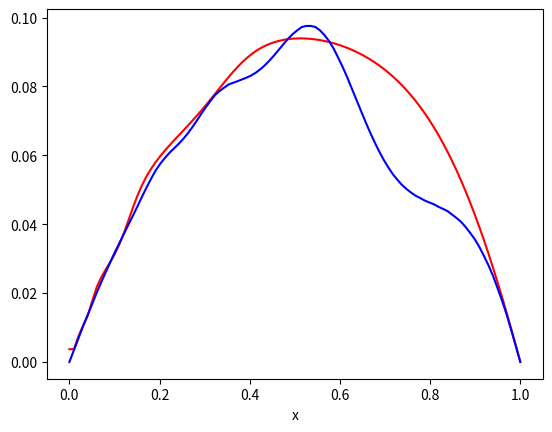
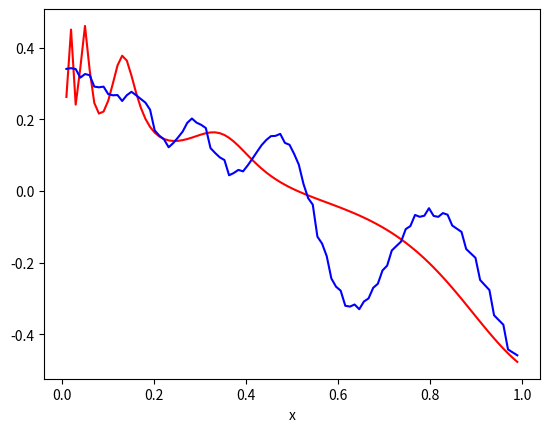

Here is the Python script that generated these plots, in order:
# -*- coding: utf-8 -*-
"""
Created on Tue Feb 5 13:40:19 2019

[redacted]
"""

# ---- importations de librairies ------
import matplotlib.pyplot as plt
import numpy as np
import scipy.integrate
from scipy.sparse.linalg import spsolve
from scipy import sparse
import math

np.set_printoptions(precision=4)  # pour joli affichage des matrices

# --------------------------------
#
#     PARAMETRES DU CALCUL
#
# --------------------------------
step = 1.;   # Roughly, step of the approximation.
N_x = 30;    # Dimension of the x range approximation space.
N_y = 30;    # Dimension of the y range approximation space.
nb_iter = 50
eps = 1e-16
max_rand_int = 1000;    # Random coefficients picked for the PGD initialization belong to [-max_rand_int, max_rand_int]


def t_x(i, N_x, step=1.):
    return i * step / (N_x + 1)

def t_y(j, N_y, step=1.):
    return j * step / N_y

def a_per(y):
    return 1 + np.sin(math.pi * y) ** 2
    #return 2 + np.cos(2*math.pi*y)
    #return 1

def a(x):
    return a_per(np.log(x))

def f(x):
    return 1.

def K(i, j, N_y):
    return i * N_y + j

# ---- fonctions chapeaux--------
def phi(i, x, N_x, step=1.):  # Defines phi_0 to phi_{N_x - 1}
    if x < t_x(i + 2, N_x, step) and x >= t_x(i + 1, N_x, step):
        return (t_x(i + 2, N_x, step) - x) / (t_x(i + 2, N_x, step) - t_x(i + 1, N_x, step))
    elif x < t_x(i + 1, N_x, step) and x >= t_x(i, N_x, step):
        return (x - t_x(i, N_x, step)) / (t_x(i + 1, N_x, step) - t_x(i, N_x, step))
    else:
        return 0

def phi_prime(i, x, N_x, step=1.):  # Defines phi'_0 to phi'_{N_x - 1}
    if x < t_x(i + 2, N_x, step) and x >= t_x(i + 1, N_x, step):
        return -1. / (t_x(i + 2, N_x, step) - t_x(i + 1, N_x, step))
    elif x < t_x(i + 1, N_x, step) and x >= t_x(i, N_x, step):
        return 1. / (t_x(i + 1, N_x, step) - t_x(i, N_x, step))
    else:
        return 0

def psi(j, y, N_y, step=1.):  # Defines psi_0 to psi_{N_y - 1}
    if j < (N_y - 1):
        if y < t_y(j + 2, N_y, step) and y >= t_y(j + 1, N_y, step):
            return (t_y(j + 2, N_y, step) - y) / (t_y(j + 2, N_y, step) - t_y(j + 1, N_y, step))
        elif y < t_y(j + 1, N_y, step) and y >= t_y(j, N_y, step):
            return (y - t_y(j, N_y, step)) / (t_y(j + 1, N_y, step) - t_y(j, N_y, step))
        else:
            return 0
    else:
        if y < t_y(1, N_y, step):
            return (t_y(1, N_y, step) - y) / (t_y(1, N_y, step) - t_y(0, N_y, step))
        elif y >= t_y(N_y - 1, N_y, step):
            return (y - t_y(N_y - 1, N_y, step)) / (t_y(N_y, N_y, step) - t_y(N_y - 1, N_y, step))
        else:
            return 0

def psi_prime(j, y, N_y, step=1.):  # Defines psi'_0 to psi'_{N_y - 1}
    if j < (N_y - 1):
        if y < t_y(j + 2, N_y, step) and y >= t_y(j + 1, N_y, step):
            return -1. / (t_y(j + 2, N_y, step) - t_y(j + 1, N_y, step))
        elif y < t_y(j + 1, N_y, step) and y >= t_y(j, N_y, step):
            return 1. / (t_y(j + 1, N_y, step) - t_y(j, N_y, step))
        else:
            return 0
    else:
        if y < t_y(1, N_y, step):
            return -1 / (t_y(1, N_y, step) - t_y(0, N_y, step))
        elif y >= t_y(N_y - 1, N_y, step):
            return 1 / (t_y(j, N_y, step) - t_y(j - 1, N_y, step))
        else:
            return 0

'''
X = np.linspace(0, 1, 5000)
Y = [[psi(k, x, N_y) for x in X] for k in range(N_y)]
for k in range(N_y):
    plt.plot(X, Y[k])
plt.show()
print("hello")
'''

# ------------------- Assemble iteration-wise constant matrix -----------------------

def assemble_C(N_x, step=1.):
    '''
       Assemblage des matrices C.
       Équivalence PGD : C[0] = D, C[1] = Mat(int(1/x * phi_i' * phi_j)),
                         C[2] = Mat(int(1/x * phi_i * phi_j')), C[3] = M_{1/x^2}
    '''
    C = [np.zeros((N_x, N_x)) for k in range(4)]

    for i in range(0, N_x):
        for k in range(0, N_x):
            h = lambda x: phi_prime(i, x, N_x, step) * phi_prime(k, x, N_x, step)
            result_h = scipy.integrate.quad(h, t_x(i, N_x, step), t_x(i + 2, N_x, step), epsrel=1e-16)
            C[0][i][k] = result_h[0]

    for i in range(0, N_x):
        for k in range(0, N_x):
            h = lambda x: (1 / x) * phi(i, x, N_x, step) * phi_prime(k, x, N_x, step)
            result_h = scipy.integrate.quad(h, t_x(i, N_x, step), t_x(i + 2, N_x, step), epsrel=1e-16)
            C[1][i][k] = result_h[0]

    for i in range(0, N_x):
        for k in range(0, N_x):
            h = lambda x: (1 / x) * phi_prime(i, x, N_x, step) * phi(k, x, N_x, step)
            result_h = scipy.integrate.quad(h, t_x(i, N_x, step), t_x(i + 2, N_x, step), epsrel=1e-16)
            C[2][i][k] = result_h[0]

    for i in range(0, N_x):
        for k in range(0, N_x):
            h = lambda x: (1 / x ** 2) * phi(i, x, N_x, step) * phi(k, x, N_x, step)
            result_h = scipy.integrate.quad(h, t_x(i, N_x, step), t_x(i + 2, N_x, step), epsrel=1e-16)
            C[3][i][k] = result_h[0]
    return C

def assemble_D(N_y, step=1.):
    '''
       Assemblage des matrices D.
       Équivalence PGD : D[0] = M_aper, D[1] = Mat(int(aper * psi_i' * psi_j)),
                         D[2] = Mat(int(aper * psi_i * psi_j')), D[3] = D_aper
    '''
    D = [np.zeros((N_y, N_y)) for k in range(4)]

    for j in range(0, N_y):
        for l in range(0, N_y):
            h = lambda y: a_per(y) * psi(j, y, N_y, step) * psi(l, y, N_y, step)
            if j == (N_y - 1):
                result_h = (scipy.integrate.quad(h, 0, t_y(1, N_y, step), epsrel=1e-16)[0] +
                            scipy.integrate.quad(h, t_y(N_y - 1, N_y, step), 1, epsrel=1e-16)[0])
            else:
                result_h = scipy.integrate.quad(h, t_y(j, N_y, step), t_y(j + 2, N_y, step), epsrel=1e-16)[0]
            D[0][j][l] = result_h

    for j in range(0, N_y):
        for l in range(0, N_y):
            h = lambda y: a_per(y) * psi_prime(j, y, N_y, step) * psi(l, y, N_y, step)
            if j == (N_y - 1):
                result_h = (scipy.integrate.quad(h, 0, t_y(1, N_y, step), epsrel=1e-16)[0] +
                            scipy.integrate.quad(h, t_y(N_y - 1, N_y, step), 1, epsrel=1e-16)[0])
            else:
                result_h = scipy.integrate.quad(h, t_y(j, N_y, step), t_y(j + 2, N_y, step), epsrel=1e-16)[0]
            D[1][j][l] = result_h

    for j in range(0, N_y):
        for l in range(0, N_y):
            h = lambda y: a_per(y) * psi(j, y, N_y, step) * psi_prime(l, y, N_y, step)
            if j == (N_y - 1):
                result_h = (scipy.integrate.quad(h, 0, t_y(1, N_y, step), epsrel=1e-16)[0] +
                            scipy.integrate.quad(h, t_y(N_y - 1, N_y, step), 1, epsrel=1e-16)[0])
            else:
                result_h = scipy.integrate.quad(h, t_y(j, N_y, step), t_y(j + 2, N_y, step), epsrel=1e-16)[0]
            D[2][j][l] = result_h

    for j in range(0, N_y):
        for l in range(0, N_y):
            h = lambda y: a_per(y) * psi_prime(j, y, N_y, step) * psi_prime(l, y, N_y, step)
            if j == (N_y - 1):
                result_h = (scipy.integrate.quad(h, 0, t_y(1, N_y, step), epsrel=1e-16)[0] +
                            scipy.integrate.quad(h, t_y(N_y - 1, N_y, step), 1, epsrel=1e-16)[0])
            else:
                result_h = scipy.integrate.quad(h, t_y(j, N_y, step), t_y(j + 2, N_y, step), epsrel=1e-16)[0]
            D[3][j][l] = result_h
    return D

def assemble_E(N_y, step=1.):
    '''
       Assemblage des matrices E.
       Équivalence PGD : E[0] = M_psi, E[1] = Mat(int(psi_i' * psi_j)),
                         E[2] = Mat(int(psi_i * psi_j')), E[3] = D_psi
    '''
    E = [np.zeros((N_y, N_y)) for k in range(4)]

    for j in range(0, N_y):
        for l in range(0, N_y):
            h = lambda y: psi(j, y, N_y, step) * psi(l, y, N_y, step)
            if j == (N_y - 1):
                result_h = (scipy.integrate.quad(h, 0, t_y(1, N_y, step), epsrel=1e-16)[0] +
                            scipy.integrate.quad(h, t_y(N_y - 1, N_y, step), 1, epsrel=1e-16)[0])
            else:
                result_h = scipy.integrate.quad(h, t_y(j, N_y, step), t_y(j + 2, N_y, step), epsrel=1e-16)[0]
            E[0][j][l] = result_h

    for j in range(0, N_y):
        for l in range(0, N_y):
            h = lambda y: psi_prime(j, y, N_y, step) * psi(l, y, N_y, step)
            if j == (N_y - 1):
                result_h = (scipy.integrate.quad(h, 0, t_y(1, N_y, step), epsrel=1e-16)[0] +
                            scipy.integrate.quad(h, t_y(N_y - 1, N_y, step), 1, epsrel=1e-16)[0])
            else:
                result_h = scipy.integrate.quad(h, t_y(j, N_y, step), t_y(j + 2, N_y, step), epsrel=1e-16)[0]
            E[1][j][l] = result_h

    for j in range(0, N_y):
        for l in range(0, N_y):
            h = lambda y: psi(j, y, N_y, step) * psi_prime(l, y, N_y, step)
            if j == (N_y - 1):
                result_h = (scipy.integrate.quad(h, 0, t_y(1, N_y, step), epsrel=1e-16)[0] +
                            scipy.integrate.quad(h, t_y(N_y - 1, N_y, step), 1, epsrel=1e-16)[0])
            else:
                result_h = scipy.integrate.quad(h, t_y(j, N_y, step), t_y(j + 2, N_y, step), epsrel=1e-16)[0]
            E[2][j][l] = result_h

    for j in range(0, N_y):
        for l in range(0, N_y):
            h = lambda y: psi_prime(j, y, N_y, step) * psi_prime(l, y, N_y, step)
            if j == (N_y - 1):
                result_h = (scipy.integrate.quad(h, 0, t_y(1, N_y, step), epsrel=1e-16)[0] +
                            scipy.integrate.quad(h, t_y(N_y - 1, N_y, step), 1, epsrel=1e-16)[0])
            else:
                result_h = scipy.integrate.quad(h, t_y(j, N_y, step), t_y(j + 2, N_y, step), epsrel=1e-16)[0]
            E[3][j][l] = result_h
    return E

def assemble_F_1(N_x, step=1.):
    '''
       Assemblage de la matrice F_1.
    '''
    F_1 = np.zeros(N_x)
    for i in range(0, N_x):
        g = lambda x: phi(i, x, N_x, step) * f(x)
        result_g = scipy.integrate.quad(g, t_x(i, N_x, step), t_x(i + 2, N_x, step), epsrel=1e-16)[0]
        F_1[i] = result_g
    return F_1

def assemble_F_2(N_y, step=1.):
    '''
       Assemblage de la matrice F_2.
    '''
    F_2 = np.zeros(N_y)
    for j in range(0, N_y):
        h = lambda y: psi(j, y, N_y, step)
        if j == (N_y - 1):
            result_h = (scipy.integrate.quad(h, 0, t_y(1, N_y, step), epsrel=1e-16)[0] +
                        scipy.integrate.quad(h, t_y(N_y - 1, N_y, step), 1, epsrel=1e-16)[0])
        else:
            result_h = scipy.integrate.quad(h, t_y(j, N_y, step), t_y(j + 2, N_y, step), epsrel=1e-16)[0]
        F_2[j] = result_h
    return F_2

def assemble_A_r(S, C, D):
    '''
       Assemblage de A_r(S) vérifiant A_r(S_n)R_n = f_r^{n-1}(S_n).
    '''
    coeff_1 = np.dot(np.dot(S, D[0]), S) * C[0]
    coeff_2 = np.dot(np.dot(S, D[3]), S) * C[3]
    coeff_3 = np.dot(np.dot(S, D[2]), S) * (C[1] + C[2])
    return coeff_1 + coeff_2 + coeff_3

def assemble_f_r(S, S_list, R_list, C, D, F_1, F_2):
    '''
       Assemblage de f_r^{n-1}(S) vérifiant A_r(S_n)R_n = f_r^{n-1}(S_n).
    '''
    result = np.dot(S, F_2) * F_1
    for k in range(1, len(S_list)):
        coeff_1 = np.dot(np.dot(S_list[k], D[0]), S) * C[0]
        coeff_2 = np.dot(np.dot(S_list[k], D[3]), S) * C[3]
        coeff_3 = np.dot(np.dot(S_list[k], D[1]), S) * C[1]
        coeff_4 = np.dot(np.dot(S_list[k], D[2]), S) * C[2]
        result -= np.dot((coeff_1 + coeff_2 + coeff_3 + coeff_4), R_list[k])
    return result

def assemble_A_s(R, C, D):
    '''
       Assemblage de A_s(R) vérifiant A_s(R_n)S_n = f_s^{n-1}(R_n).
    '''
    coeff_1 = np.dot(np.dot(R, C[0]), R) * D[0]
    coeff_2 = np.dot(np.dot(R, C[3]), R) * D[3]
    coeff_3 = np.dot(np.dot(R, C[1]), R) * (D[1] + D[2])
    return coeff_1 + coeff_2 + coeff_3

def assemble_f_s(R, S_list, R_list, C, D, F_1, F_2):
    '''
       Assemblage de f_s^{n-1}(R) vérifiant A_s(R_n)S_n = f_s^{n-1}(R_n).
    '''
    result = np.dot(R, F_1) * F_2
    for k in range(1, len(S_list)):
        coeff_1 = np.dot(np.dot(R_list[k], C[0]), R) * D[0]
        coeff_2 = np.dot(np.dot(R_list[k], C[3]), R) * D[3]
        coeff_3 = np.dot(np.dot(R_list[k], C[1]), R) * D[1]
        coeff_4 = np.dot(np.dot(R_list[k], C[2]), R) * D[2]
        result -= np.dot((coeff_1 + coeff_2 + coeff_3 + coeff_4), S_list[k])
    return result

def init_R_S(N_x, N_y, max_rand_int=max_rand_int):
    '''
       Randomly initializes the R_0 and S_0 vectors.
       Return a tuple containing two random ndarray of size N_x and N_y.
       The coefficients belong to [-max_rand_int, max_rand_int].
    '''
    return (2 * max_rand_int * np.random.rand(N_x) - max_rand_int,
            2 * max_rand_int * np.random.rand(N_y) - max_rand_int)

def H_0_norm_squared(R, S, C, E):
    '''
       Return ||R tens S||_{H_0}^2.
       Reminder : ||f||_{H_0} = ||(dx + 1/x*dy)f||_{L^2}.
    '''
    coeff_1 = np.dot(np.dot(R, C[0]), R) * np.dot(np.dot(S, E[0]), S)
    coeff_2 = np.dot(np.dot(R, C[3]), R) * np.dot(np.dot(S, E[3]), S)
    coeff_3 = 2 * np.dot(np.dot(R, C[2]), R) * np.dot(np.dot(S, E[2]), S)
    return coeff_1 + coeff_2 + coeff_3

def H_0_scalar_product(R0, S0, R1, S1, C, E):
    '''
       Return <R0 tens S0, R1 tens S1>_{H_0}.
       Équivalence PGD : C[0] = D, C[1] = Mat(int(1/x * phi_i' * phi_j)),
                         C[2] = Mat(int(1/x * phi_i * phi_j')), C[3] = M_{1/x^2}
       Équivalence PGD : E[0] = M_psi, E[1] = Mat(int(psi_i' * psi_j)),
                         E[2] = Mat(int(psi_i * psi_j')), E[3] = D_psi
    '''
    coeff_1 = np.dot(np.dot(R0, C[0]), R1) * np.dot(np.dot(S0, E[0]), S1)
    coeff_2 = np.dot(np.dot(R0, C[3]), R1) * np.dot(np.dot(S0, E[3]), S1)
    coeff_3 = np.dot(np.dot(R0, C[2]), R1) * np.dot(np.dot(S0, E[1]), S1)
    coeff_4 = np.dot(np.dot(R0, C[1]), R1) * np.dot(np.dot(S0, E[2]), S1)
    return coeff_1 + coeff_2 + coeff_3 + coeff_4

def H_0_diff_norm_squared(R_m0, S_m0, R_m1, S_m1, C, E):
    '''
       Return ||(R_m1 tens S_m1) - (R_m0 tens S_m0)||_{H_0}^2.
       Reminder : ||f||_{H_0} = ||(dx + 1/x*dy)f||_{L^2}.
    '''
    return (H_0_norm_squared(R_m1, S_m1, C, E) + H_0_norm_squared(R_m0, S_m0, C, E) -
            2 * H_0_scalar_product(R_m0, S_m0, R_m1, S_m1, C, E))

def fixed_point(C, D, E, F_1, F_2, R_list, S_list, N_x, N_y, eps=1e-5, max_rand_int=max_rand_int):
    '''
       Return (R_n, S_n) for n >= 1.
       R is the [R_0, R_1,..., R_{n-1}] list of the consecutive iterations of the PGD algorithm.
       Likewise, S is the [S_0, S_1,..., S_{n-1}] list.
    '''
    R_m1, S_m1 = init_R_S(N_x, N_y, max_rand_int)
    R_m0 = np.zeros(N_x)
    S_m0 = np.zeros(N_y)
    for i in range(N_x):
        R_m0[i] = R_m1[i]
    for j in range(N_y):
        S_m0[j] = S_m1[j]
    counter = 0
    while(counter == 0 or (H_0_diff_norm_squared(R_m0, S_m0, R_m1, S_m1, C, E) > eps)):
        #print("Fixed point Iteration n°", counter)
        #print("Error : ", H_0_diff_norm_squared(R_m0, S_m0, R_m1, S_m1, C, E))
        for i in range(N_x):
            R_m0[i] = R_m1[i]
        for j in range(N_y):
            S_m0[j] = S_m1[j]
        A_r_S = assemble_A_r(S_m0, C, D)
        F_r_S = assemble_f_r(S_m0, S_list, R_list, C, D, F_1, F_2)
        A_r_S = sparse.csr_matrix(A_r_S)
        temp = spsolve(A_r_S, F_r_S)
        for i in range(N_x):
            R_m1[i] = temp[i]
        A_s_R = assemble_A_s(R_m1, C, D)
        F_s_R = assemble_f_s(R_m1, S_list, R_list, C, D, F_1, F_2)
        A_s_R = sparse.csr_matrix(A_s_R)
        temp = spsolve(A_s_R, F_s_R)
        for j in range(N_y):
            S_m1[j] = temp[j]
        counter += 1
    return(R_m1, S_m1)

def PGD(nb_iter, N_x, N_y, eps=1e-5, max_rand_int=max_rand_int, step = 1.):
    '''
       Return R_list and S_list such that U(x, y) =~ sum_k(sum_i(R_list[k][i]phi_i(x)) * sum_j(S_list[k][j]psi_j(y))
    '''
    R_list = [np.zeros(N_x)]
    S_list = [np.zeros(N_y)]
    C = assemble_C(N_x, step)
    D = assemble_D(N_y, step)
    F_1 = assemble_F_1(N_x, step)
    F_2 = assemble_F_2(N_y, step)
    E = assemble_E(N_y, step)
    for n in range(nb_iter):
        print("PGD Iteration n°", n)
        R_n, S_n = fixed_point(C, D, E, F_1, F_2, R_list, S_list, N_x, N_y, eps, max_rand_int)
        R_list += [R_n]
        S_list += [S_n]
    return (R_list, S_list)

def approximate_U(x, y, R_list, S_list, N_x, N_y, step = 1.):
    '''
       Return the approximate value of U(x, y) interpolating from (R, S).
    '''
    s = 0
    # y is 1-per.
    y = y - np.floor(y)
    for k in range(1, len(R_list)):
        r_k_x = sum([R_list[k][i] * phi(i, x, N_x, step) for i in range(N_x)])
        s_k_y = sum([S_list[k][j] * psi(j, y, N_y, step) for j in range(N_y)])
        s +=  r_k_x * s_k_y
    return s

def approximate_U_derivative(x, y, R_list, S_list, N_x, N_y, step = 1.):
    '''
       Return the approximate value of dU(x, y) interpolating from (R, S).
    '''
    s = 0
    # y is 1-per.
    y = y - np.floor(y)
    for k in range(1, len(R_list)):
        r_k_x_prime = sum([R_list[k][i] * phi_prime(i, x, N_x, step) for i in range(N_x)])
        s_k_y = sum([S_list[k][j] * psi(j, y, N_y, step) for j in range(N_y)])
        r_k_x = sum([R_list[k][i] * phi(i, x, N_x, step) for i in range(N_x)])
        s_k_y_prime = sum([S_list[k][j] * psi_prime(j, y, N_y, step) for j in range(N_y)])
        s += r_k_x_prime * s_k_y + (1 / x) * r_k_x * s_k_y_prime
    return s

"""
def assemble_U(N_x, N_y, step=1.):
    C = assemble_C(N_x, step)
    D = assemble_D(N_y, step)
    B = assemble_B(C, D, N_x, N_y)
    F = assemble_F(N_x, N_y, step)
    B = sparse.csr_matrix(B)
    return spsolve(B, F)


def approximate_U(x, y, U, N_x, N_y, step=1.):
    s = 0
    # Périodicité en y
    y = y - np.floor(y)
    for i in range(0, N_x):
        for j in range(0, N_y):
            s += U[K(i, j, N_y)] * phi(i, x, N_x, step) * psi(j, y, N_y, step)
    return s


def approximate_U_derivative(x, y, U, N_x, N_y, step=1.):
    s = 0
    # Périodicité en y
    y = y - np.floor(y)
    for i in range(0, N_x):
        for j in range(0, N_y):
            s += (U[K(i, j, N_y)]
                  * (phi_prime(i, x, N_x, step) * psi(j, y, N_y, step)
                     + (1.0 / x) * phi(i, x, N_x, step) * psi_prime(j, y, N_y, step)))
    return s
"""

# ------------------------- Compute analytical solution ------------------------

inv_a = lambda x: 1.0 / a(x)
inv_aper = lambda y: 1.0 / a_per(y)
g = lambda t: inv_a(t) * scipy.integrate.quad(f, t, 1)[0]

u1 = scipy.integrate.quad(g, 0, 1, epsrel=1e-14)[0]
u1 /= -(a_per(0) * scipy.integrate.quad(inv_a, 0, 1, epsrel=1e-14)[0])  # u1 = u'(1)

def solution_analytique(x):
    integral1 = scipy.integrate.quad(g, 1, x, epsrel=1e-14)
    integral2 = scipy.integrate.quad(inv_a, 1, x, epsrel=1e-14)
    return integral1[0] + a_per(0) * u1 * integral2[0]

def deriv_analytique(x):
    return g(x) + a_per(0) * u1 * inv_a(x)

'''
fig = plt.figure()

Uvec = np.zeros((N_x+2,N_y+1))
for i in range(0,N_x+2):
    for j in range(0,N_y+1):
        Uvec[i,j] = solution_approchee(t_x(i, N_x, step), t_y(j, N_y, step))
'''
# plt.imshow(Uvec)
# plt.show()


# ---------------- Show function and derivative graphs -----------------
# '''
nbPoints = 100

X = np.linspace(0, 1, nbPoints)

R_list, S_list = PGD(nb_iter, N_x, N_y, eps, max_rand_int, step)

Y_analytical = np.linspace(0, 1, nbPoints)
Y_analytical[1:] = [solution_analytique(x) for x in X[1:]]
Y_analytical[0] = Y_analytical[1]  # The derivative is undefined in 0

Y_approximate = np.linspace(0, 1, nbPoints)
Y_approximate[0] = 0
Y_approximate[1:] = [approximate_U(x, np.log(x), R_list, S_list, N_x, N_y, step) for x in X[1:]]

Y_analytical_derivative = np.linspace(0, 1, nbPoints)
Y_analytical_derivative[1:] = [deriv_analytique(x) for x in X[1:]]
Y_analytical_derivative[0] = Y_analytical_derivative[1]  # The derivative is undefined in 0

Y_approximate_derivative = np.linspace(0, 1, nbPoints)
Y_approximate_derivative[0] = 0
Y_approximate_derivative[1:] = [approximate_U_derivative(x, np.log(x), R_list, S_list, N_x, N_y, step) for x in X[1:]]

fig = plt.figure()
plt.plot(X, Y_analytical, color='r')
plt.plot(X, Y_approximate, color='b')
plt.xlabel('x')

fig2 = plt.figure()
plt.plot(X[1:-1], Y_analytical_derivative[1:-1], color='r')
plt.plot(X[1:-1], Y_approximate_derivative[1:-1], color='b')
plt.xlabel('x')
plt.show()


# '''

# --------------------- L^2 Error computation --------------------------

def L_2_norm(f, nb_points=1000, a=0, b=1):
    '''
       Return the approximate L^2 norm of f restricted to (inf, sup) using
       nb_points points in the range.
    '''
    X = [a + b * i / nb_points for i in range(1, nb_points + 1)]
    Y = [f(x) for x in X]
    Y = [y * y for y in Y]
    return (np.trapz(Y, X)) ** (1 / 2)
'''
X = [10, 11, 12, 13, 14, 15, 16, 17, 18, 19, 20, 21, 22, 23, 24, 25, 26, 27, 28, 29, 31, 32, 35, 40, 50, 60, 70]
H = [step / x for x in X]
error_u_list = []
error_u_derivative_list = []
e = np.exp(1)
p = 6
for N in X:
    print("N = ", N)
    U = assemble_U(N, N)
    error_u_derivative = lambda x: (approximate_U_derivative(x, np.log(x), U, N, N) - deriv_analytique(x))
    error_u_derivative_list.append(L_2_norm(error_u_derivative, 1000, a=0, b=pow(e, p)) / L_2_norm(deriv_analytique, 1000, a=0, b=pow(e, p)))

# fig_3 = plt.figure()
# plt.plot(X, error_u_list, color='g')
# fig_3.suptitle('L^2 solution error')
# plt.xlabel('N_x, N_y')

fig_4 = plt.figure()
plt.plot(np.log(H), np.log(error_u_derivative_list), color='r')
# plt.plot(H, error_u_derivative_list, color='r')

plt.xlabel('ln(h)')
plt.ylabel('ln(err)')

plt.show()
'''